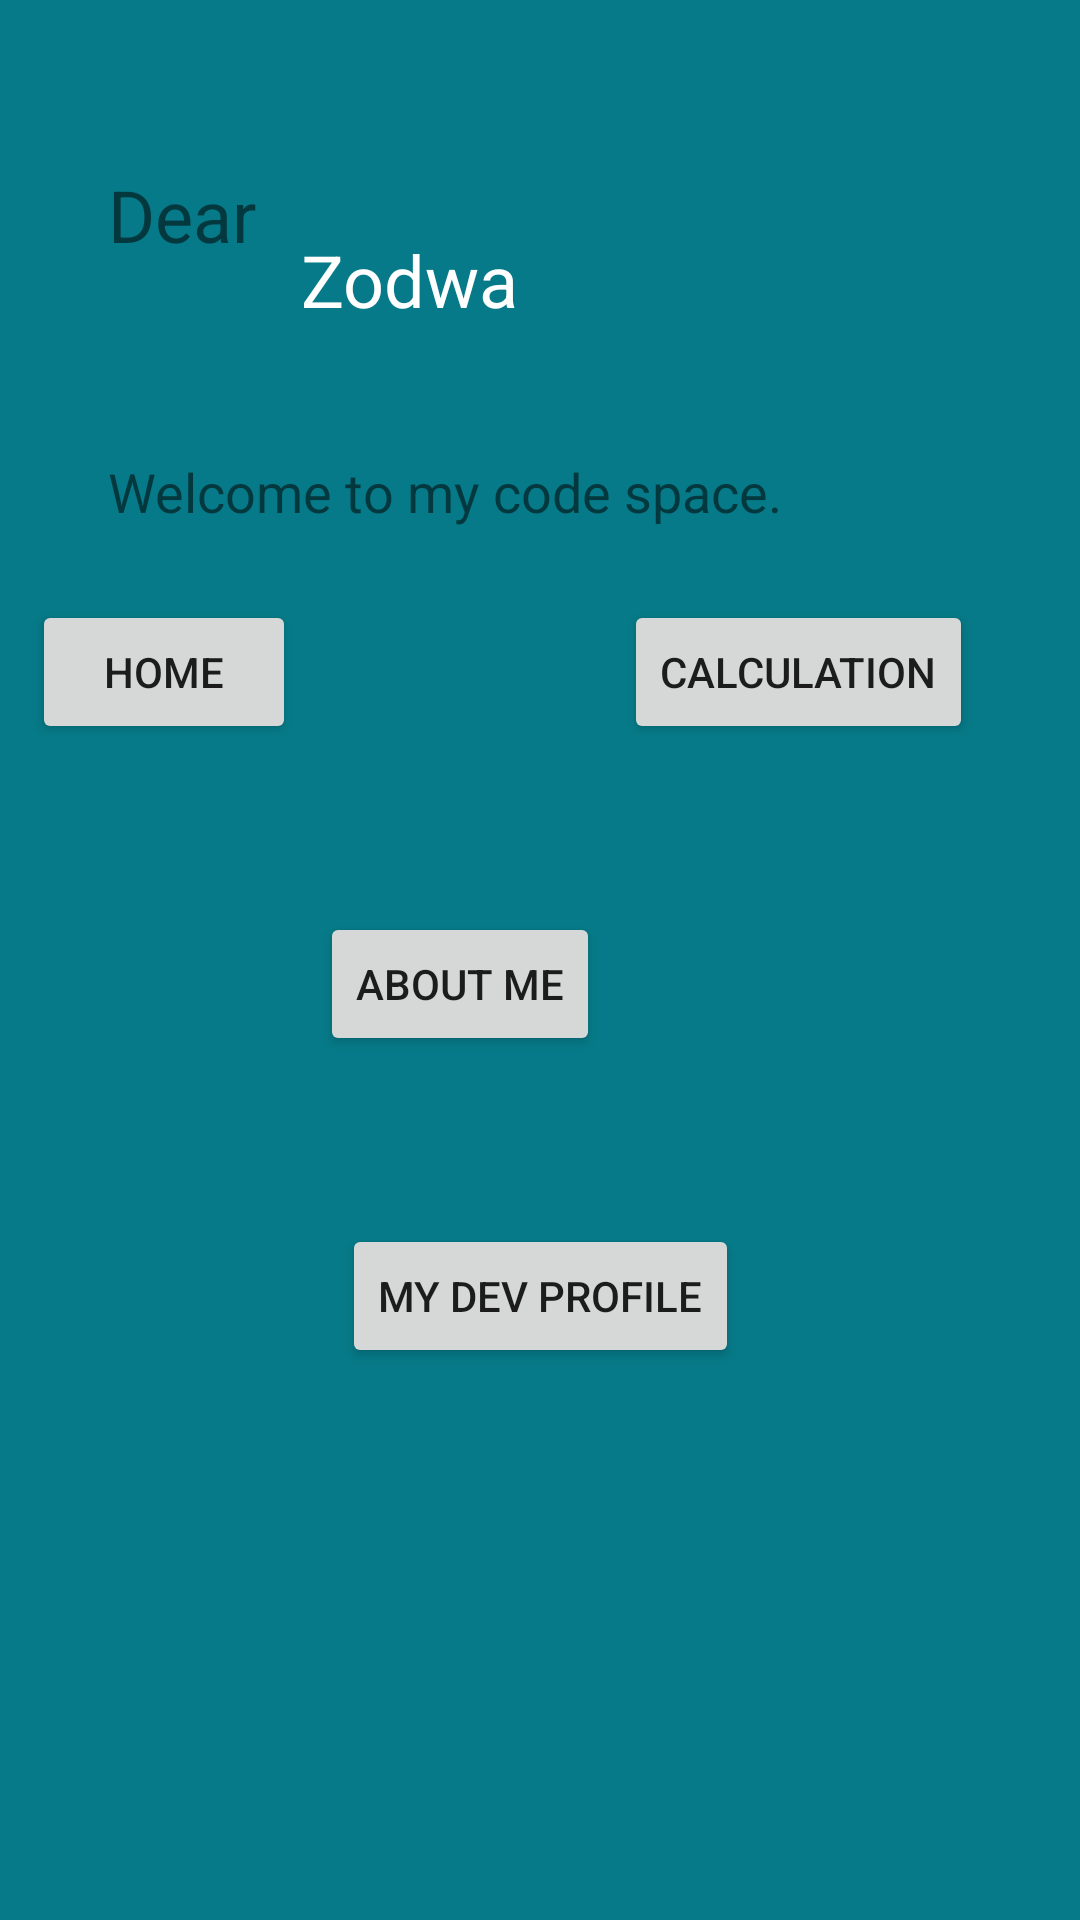

Android layout source for this screen:
<!-- AndroidManifest.xml: application theme Theme.BathiDevSpace -->
<!-- res/layout/activity_menu.xml -->
<?xml version="1.0" encoding="utf-8"?>
<androidx.constraintlayout.widget.ConstraintLayout xmlns:android="http://schemas.android.com/apk/res/android"
    xmlns:app="http://schemas.android.com/apk/res-auto"
    xmlns:tools="http://schemas.android.com/tools"
    android:id="@+id/MENU"
    android:layout_width="match_parent"
    android:layout_height="match_parent"
    android:background="#067A88"
    tools:context=".Menu">

    <TextView
        android:id="@+id/textView4"
        android:layout_width="wrap_content"
        android:layout_height="wrap_content"
        android:layout_marginStart="36dp"
        android:layout_marginLeft="36dp"
        android:layout_marginTop="99dp"
        android:layout_marginBottom="40dp"
        android:text="Dear "

        android:textSize="24sp"
        app:layout_constraintBottom_toTopOf="@+id/textView5"
        app:layout_constraintStart_toStartOf="parent"
        app:layout_constraintTop_toTopOf="parent"
        app:layout_constraintVertical_bias="0.0" />

    <TextView
        android:id="@+id/textView"
        android:layout_width="wrap_content"
        android:layout_height="wrap_content"
        android:layout_marginStart="3dp"
        android:layout_marginLeft="3dp"
        android:layout_marginTop="99dp"
        android:layout_marginBottom="64dp"
        android:text=" Zodwa"
        android:textColor="@color/design_default_color_on_primary"
        android:textSize="24sp"
        app:layout_constraintBottom_toTopOf="@+id/textView5"
        app:layout_constraintStart_toEndOf="@+id/textView4"
        app:layout_constraintTop_toTopOf="parent" />

    <TextView
        android:id="@+id/textView5"
        android:layout_width="wrap_content"
        android:layout_height="wrap_content"
        android:layout_marginStart="36dp"
        android:layout_marginTop="24dp"
        android:layout_marginEnd="152dp"
        android:layout_marginBottom="68dp"
        android:text="Welcome to my code space."
        android:textSize="18sp"
        app:layout_constraintBottom_toTopOf="@+id/buttonHome"
        app:layout_constraintEnd_toEndOf="parent"
        app:layout_constraintHorizontal_bias="0.0"
        app:layout_constraintStart_toStartOf="parent"
        app:layout_constraintTop_toBottomOf="@+id/textView4" />

    <Button
        android:id="@+id/buttonHome"
        android:layout_width="wrap_content"
        android:layout_height="wrap_content"
        android:layout_marginEnd="8dp"
        android:layout_marginBottom="392dp"
        android:text="Home"
        app:layout_constraintBottom_toBottomOf="parent"
        app:layout_constraintEnd_toStartOf="@+id/buttonCalculate"
        app:layout_constraintHorizontal_bias="1.0"
        app:layout_constraintStart_toStartOf="parent" />

    <Button
        android:id="@+id/buttonCalculate"
        android:layout_width="wrap_content"
        android:layout_height="wrap_content"
        android:layout_marginEnd="160dp"
        android:layout_marginBottom="56dp"
        android:text="About Me"
        app:layout_constraintBottom_toTopOf="@+id/buttonDevProfile"
        app:layout_constraintEnd_toEndOf="parent" />

    <Button
        android:id="@+id/buttonAbout"
        android:layout_width="wrap_content"
        android:layout_height="wrap_content"
        android:layout_marginStart="8dp"
        android:layout_marginEnd="8dp"
        android:layout_marginBottom="392dp"
        android:text="Calculation"
        app:layout_constraintBottom_toBottomOf="parent"
        app:layout_constraintEnd_toEndOf="parent"
        app:layout_constraintHorizontal_bias="0.0"
        app:layout_constraintStart_toEndOf="@+id/buttonCalculate" />

    <Button
        android:id="@+id/buttonDevProfile"
        android:layout_width="wrap_content"
        android:layout_height="wrap_content"
        android:layout_marginBottom="184dp"
        android:text="MY DEV PROFILE"
        app:layout_constraintBottom_toBottomOf="parent"
        app:layout_constraintEnd_toEndOf="parent"
        app:layout_constraintStart_toStartOf="parent" />

</androidx.constraintlayout.widget.ConstraintLayout>
<!-- resources referenced by this layout -->
<resources>
  <style name="Theme.BathiDevSpace" parent="Theme.MaterialComponents.DayNight.DarkActionBar">
          
          <item name="colorPrimary">@color/purple_500</item>
          <item name="colorPrimaryVariant">@color/purple_700</item>
          <item name="colorOnPrimary">@color/white</item>
          
          <item name="colorSecondary">@color/teal_200</item>
          <item name="colorSecondaryVariant">@color/teal_700</item>
          <item name="colorOnSecondary">@color/black</item>
          
          <item name="android:statusBarColor" tools:targetApi="l">?attr/colorPrimaryVariant</item>
          
      </style>
  <!-- not gathered from this repository: default colours our renderer supplied (Android Studio template values) -->
  <color name="purple_500">#FF6200EE</color>
  <color name="purple_700">#FF3700B3</color>
  <color name="teal_200">#FF03DAC5</color>
  <color name="teal_700">#FF018786</color>
  <color name="black">#FF000000</color>
  <color name="white">#FFFFFFFF</color>
</resources>
